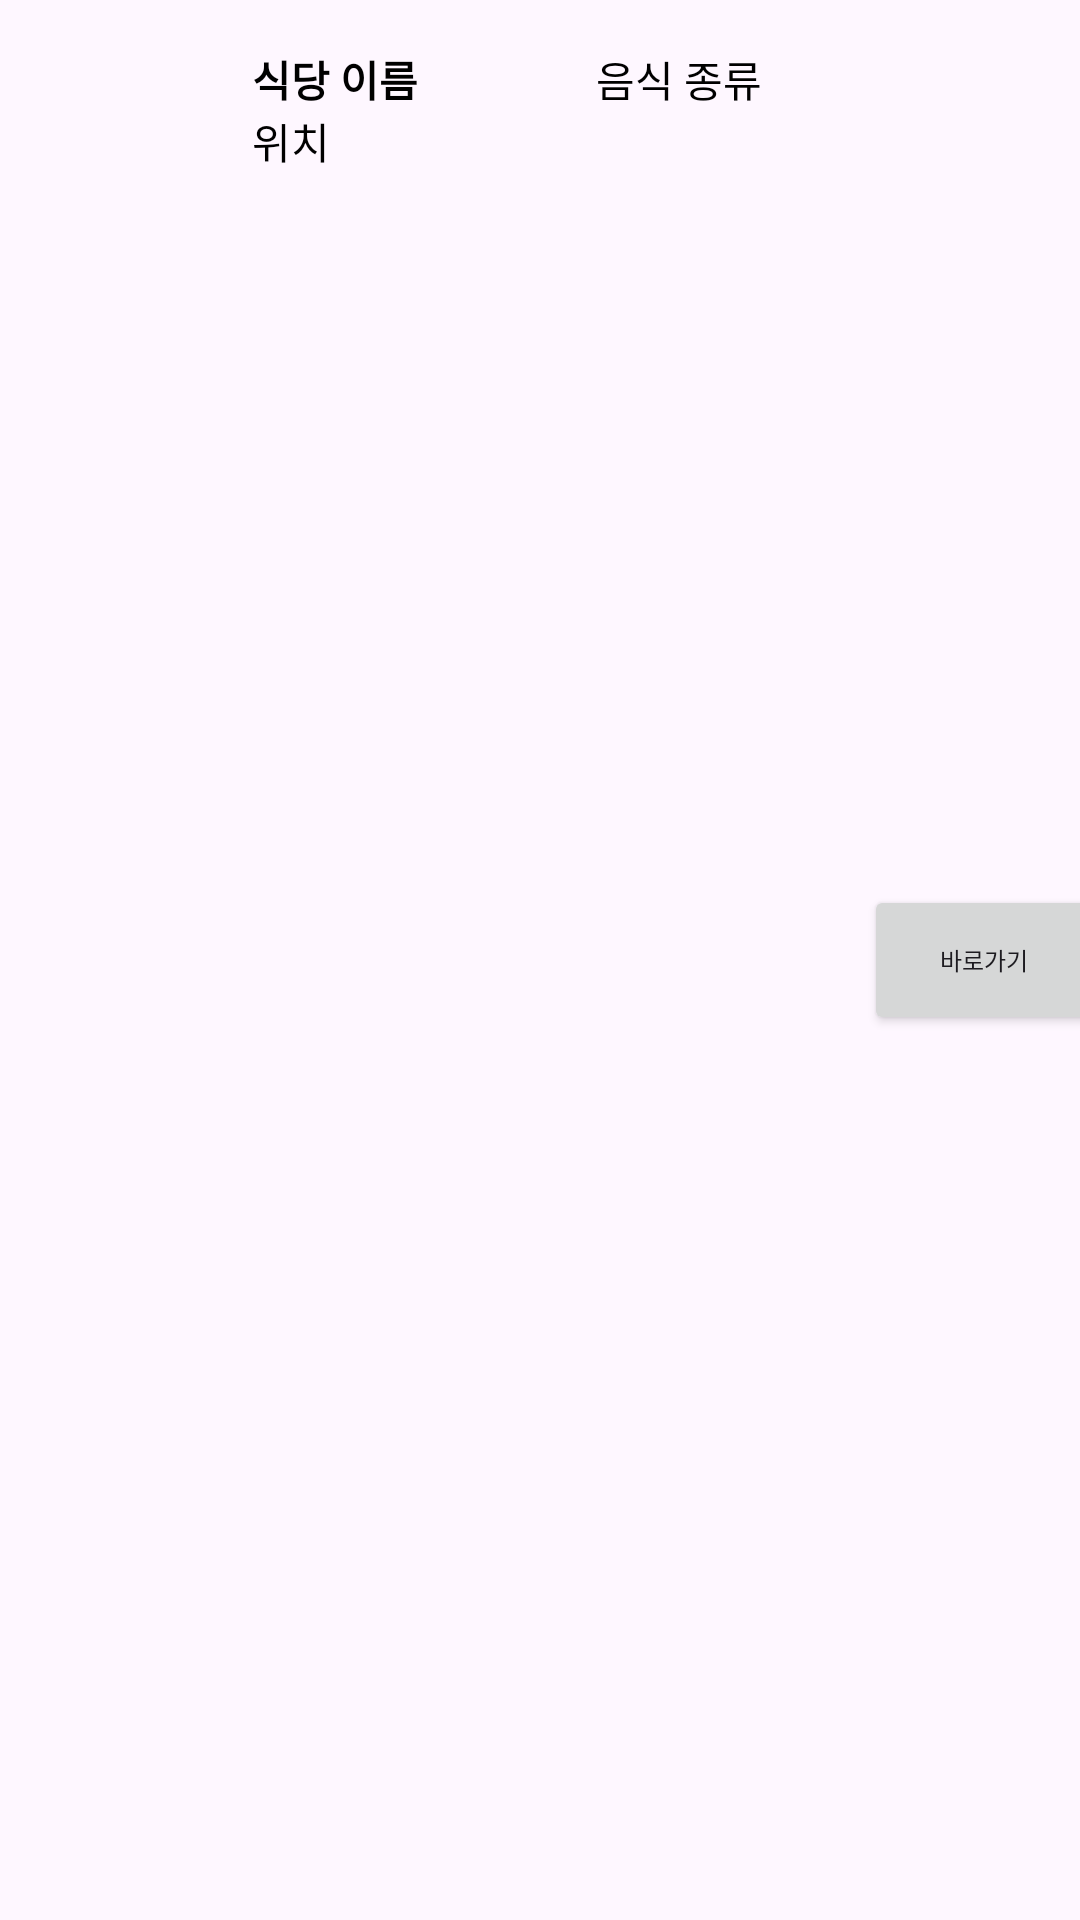

The Android layout XML behind this screen, and the referenced resources:
<!-- AndroidManifest.xml: application theme Theme.Team_Project -->
<!-- res/layout/list_favorite.xml -->
<?xml version="1.0" encoding="utf-8"?>
<androidx.constraintlayout.widget.ConstraintLayout xmlns:android="http://schemas.android.com/apk/res/android"
    xmlns:app="http://schemas.android.com/apk/res-auto"
    xmlns:tools="http://schemas.android.com/tools"
    android:id="@+id/list_layout"
    android:layout_width="match_parent"
    android:layout_height="wrap_content">

    <ImageView
        android:id="@+id/menuImage"
        android:layout_width="60dp"
        android:layout_height="60dp"
        android:layout_marginStart="8dp"
        android:layout_marginTop="8dp"
        android:layout_marginBottom="8dp"
        android:visibility="visible"
        app:layout_constraintBottom_toBottomOf="parent"
        app:layout_constraintStart_toStartOf="parent"
        app:layout_constraintTop_toTopOf="parent" />

    <TextView
        android:id="@+id/Name"
        android:layout_width="wrap_content"
        android:layout_height="wrap_content"
        android:layout_marginStart="16dp"
        android:layout_marginTop="16dp"
        android:text="식당 이름"
        android:textColor="#000000"
        android:textSize="14sp"
        android:textStyle="bold"
        app:layout_constraintStart_toEndOf="@+id/menuImage"
        app:layout_constraintTop_toTopOf="parent" />

    <TextView
        android:id="@+id/typefood"
        android:layout_width="wrap_content"
        android:layout_height="wrap_content"
        android:layout_marginStart="25dp"
        android:text="음식 종류"
        android:textColor="#000000"
        app:layout_constraintBottom_toBottomOf="@+id/Name"
        app:layout_constraintEnd_toStartOf="@+id/go_to_Restaurant"
        app:layout_constraintStart_toEndOf="@+id/Name" />

    <TextView
        android:id="@+id/location"
        android:layout_width="wrap_content"
        android:layout_height="wrap_content"
        android:text="위치"
        android:textColor="#000000"
        app:layout_constraintStart_toStartOf="@+id/Name"
        app:layout_constraintTop_toBottomOf="@+id/Name" />

    <Button
        android:id="@+id/go_to_Restaurant"
        android:layout_width="80dp"
        android:layout_height="50dp"
        android:layout_marginStart="220dp"
        android:text="바로가기"
        android:textSize="8sp"
        app:layout_constraintBottom_toBottomOf="parent"
        app:layout_constraintStart_toEndOf="@+id/menuImage"
        app:layout_constraintTop_toTopOf="parent" />
</androidx.constraintlayout.widget.ConstraintLayout>
<!-- resources referenced by this layout -->
<resources>
  <style name="Theme.Team_Project" parent="Base.Theme.NavigationActivity" />
  <style name="Base.Theme.NavigationActivity" parent="Theme.Material3.DayNight">
          
          
      </style>
</resources>
